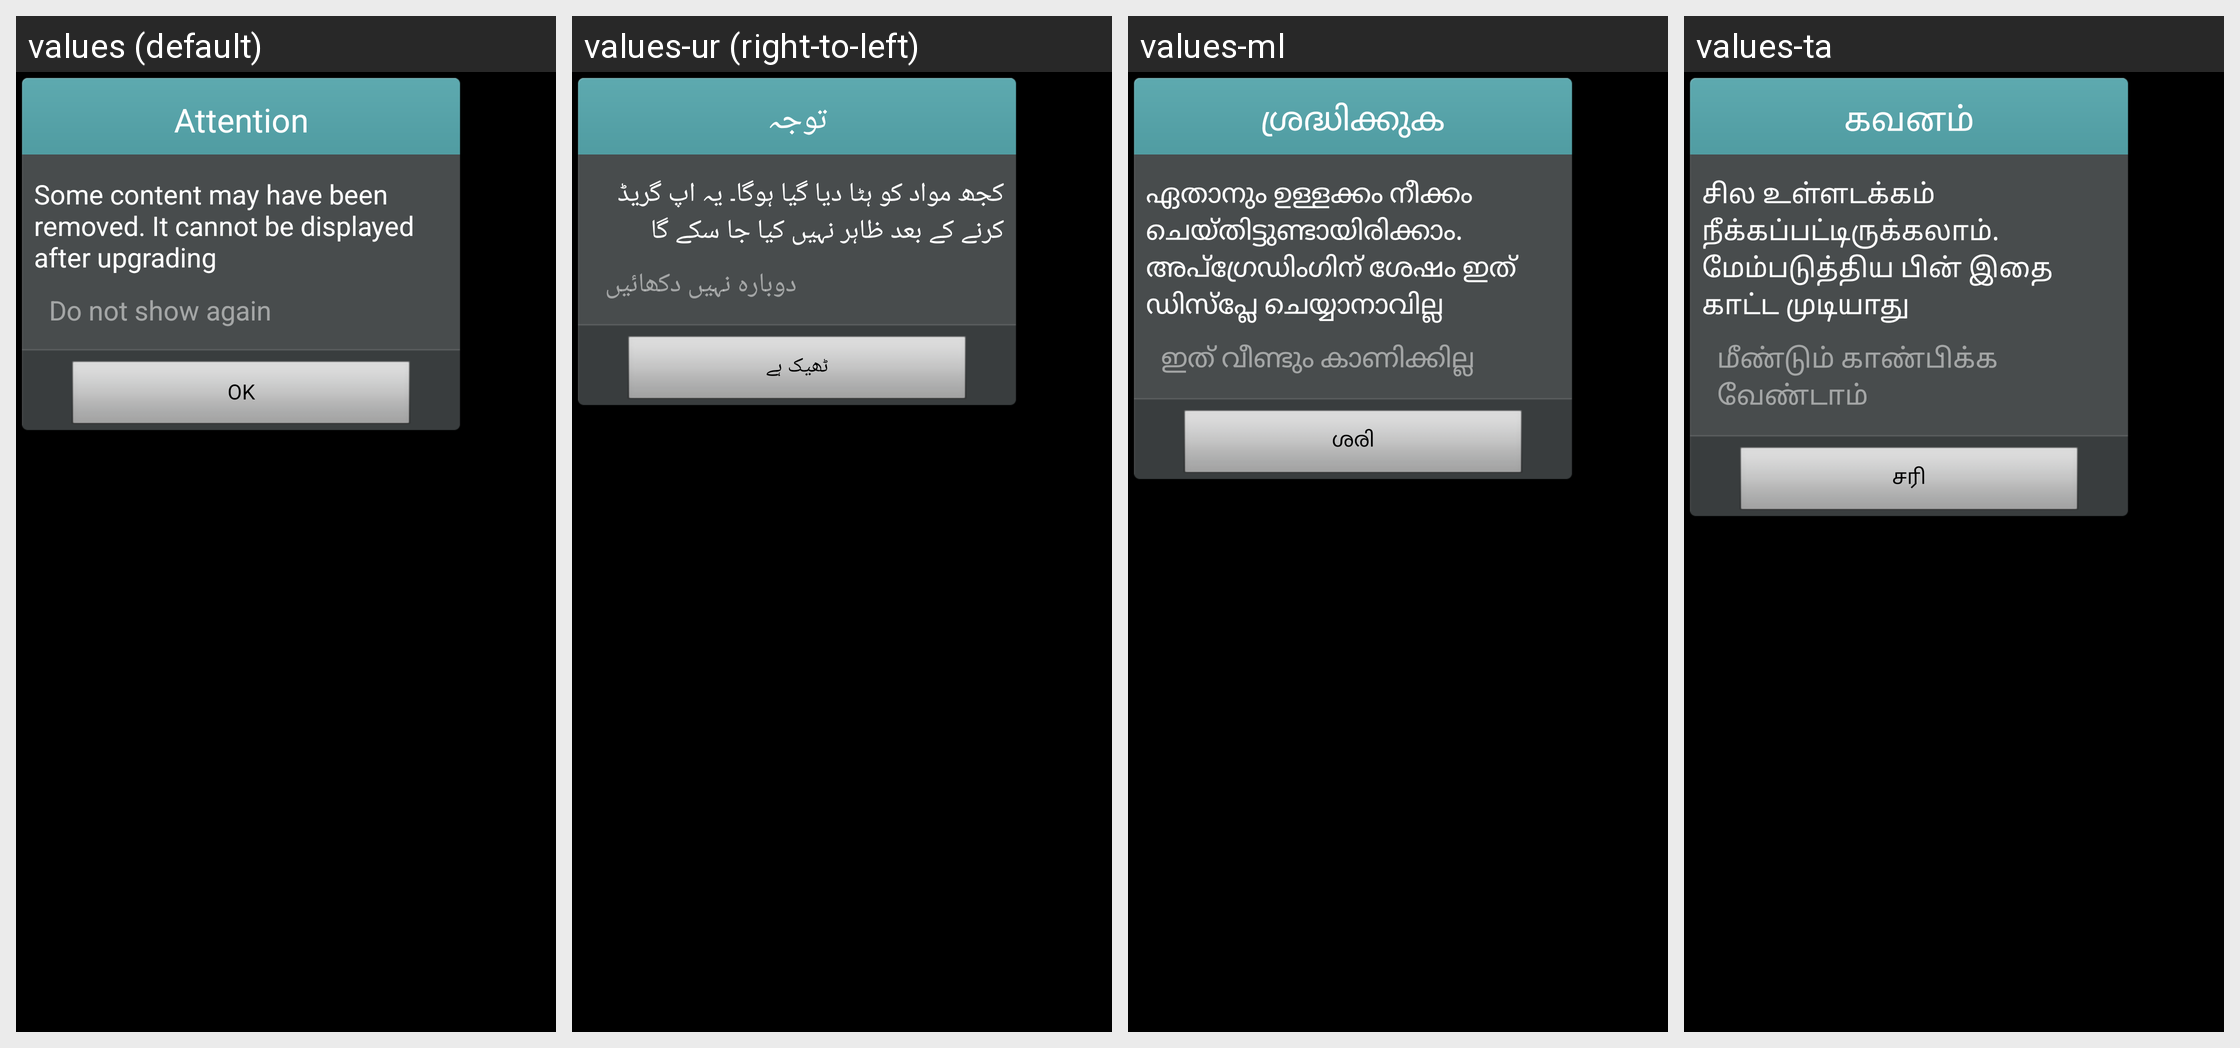

The same Android screen rendered under several of its app's locales, left to right. List the strings drawn on it with the default value and each locale's translation.
Android screen res/layout/ams_ics_layout_attention_dialog.xml rendered under 4 locales, left to right: values (default), values-ur (right-to-left), values-ml, values-ta. Device: Nexus 5 (rendered at 1080×1920; each locale shown at half size, 540×960, under a caption strip naming it); theme MainCustomTheme.
Other locales in the repository, not shown: values-ar, values-bg, values-bn, values-ca, values-cs, values-da, values-de, values-el, values-en-rPH, values-en-rUS, values-es, values-es-rUS, values-et, values-fa, values-fi, values-fr, values-fr-rCA, values-gu, values-he, values-hi, values-hr, values-hu, values-in, values-is, values-it, values-iw, values-ja, values-ka, values-kk, values-kn, values-ko, values-lt, values-lv, values-mr, values-ms, values-nb, values-ne, values-nl, values-pa, values-pl, values-pt, values-pt-rBR, values-ro, values-ru, values-si, values-sk, values-sl, values-sr, values-sv, values-te, values-th, values-tr, values-uk, values-uz, values-vi, values-zh-rCN, values-zh-rHK, values-zh-rSG, values-zh-rTW.
Strings drawn on this screen, with the default value and each locale's value (text and hints the layout hard-codes, and strings that could not be matched under every locale, appear in the picture but are not listed):

pop_up_attention
  values: Attention
  values-ur: توجہ
  values-ml: ശ്രദ്ധിക്കുക
  values-ta: கவனம்

ams_attention_main
  values: Some content may have been removed. It cannot be displayed after upgrading
  values-ur: کجھ مواد کو ہٹا دیا گیا ہوگا۔ یہ اپ گریڈ کرنے کے بعد ظاہر نہیں کیا جا سکے گا
  values-ml: ഏതാനും ഉള്ളക്കം നീക്കം ചെയ്തിട്ടുണ്ടായിരിക്കാം. അപ്‍ഗ്രേഡിംഗിന് ശേഷം ഇത് ഡിസ്പ്ലേ ചെയ്യാനാവില്ല
  values-ta: சில உள்ளடக்கம் நீக்கப்பட்டிருக்கலாம். மேம்படுத்திய பின் இதை காட்ட முடியாது

ams_never_show_again
  values: Do not show again
  values-ur: دوبارہ نہیں دکھا‏‏ئيں
  values-ml: ഇത് വീണ്ടും കാണിക്കില്ല
  values-ta: மீண்டும் காண்பிக்க வேண்டாம்

ams_btn_ok
  values: OK
  values-ur: ٹھیک ہے
  values-ml: ശരി
  values-ta: சரி
